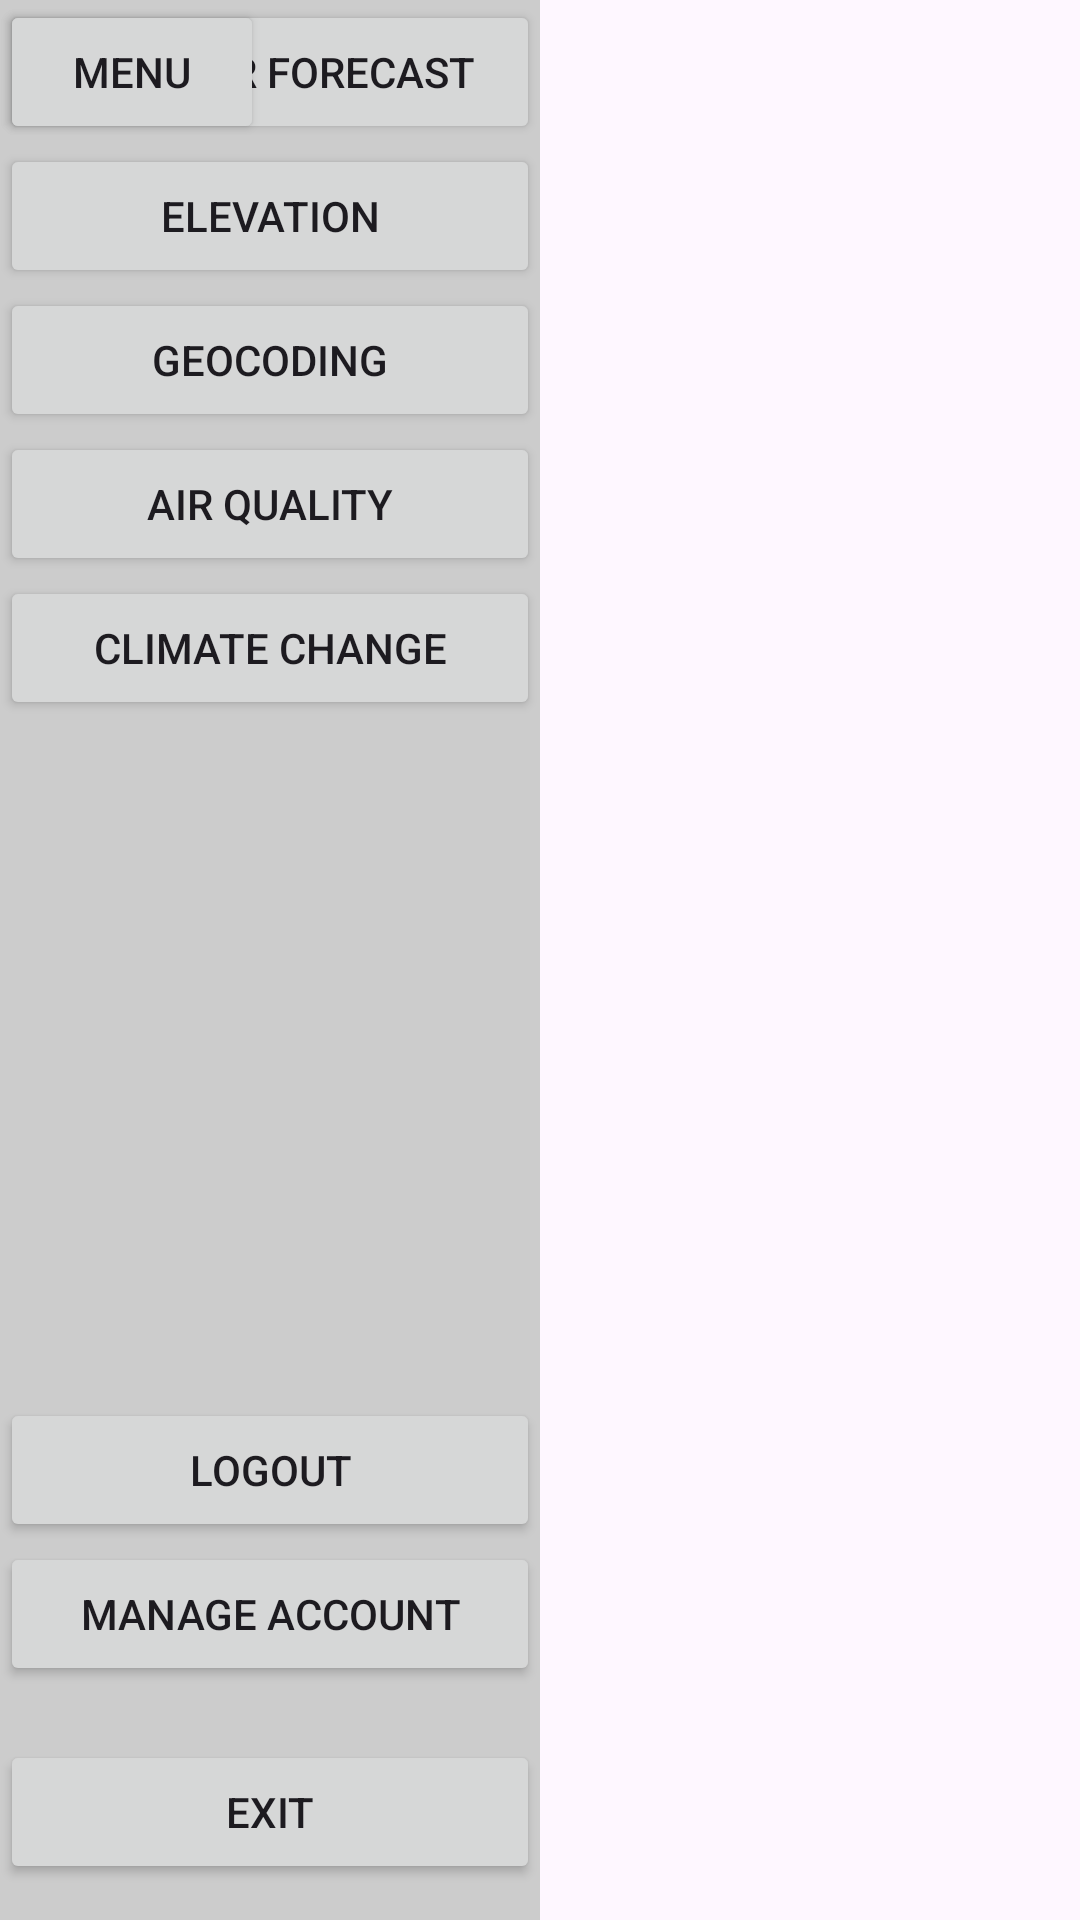

The Android layout XML behind this screen, and the referenced resources:
<!-- AndroidManifest.xml: application theme Theme.ZodiacZen -->
<!-- res/layout/fragment_homemain.xml -->
<?xml version="1.0" encoding="utf-8"?>
<androidx.constraintlayout.widget.ConstraintLayout xmlns:android="http://schemas.android.com/apk/res/android"
                                                   xmlns:app="http://schemas.android.com/apk/res-auto"
                                                   xmlns:tools="http://schemas.android.com/tools"
                                                   android:layout_width="match_parent"
                                                   android:layout_height="match_parent"
                                                   android:id="@+id/main_layout">

    <LinearLayout
            android:layout_width="match_parent"
            android:layout_height="match_parent"
            android:id="@+id/display_layout"
            android:orientation="vertical">


    </LinearLayout>

    <Button
            android:id="@+id/btnMenu"
            android:layout_width="wrap_content"
            android:layout_height="wrap_content"
            android:text="Menu"
            android:layout_marginStart="16dp"
            android:layout_marginTop="16dp"
            tools:ignore="MissingConstraints"/>

    <LinearLayout
            android:id="@+id/menuLayout"
        android:layout_width="0dp"
        android:layout_height="match_parent"
        android:background="#CCCCCC"
        android:visibility="visible"
        android:orientation="vertical"

        app:layout_constraintBottom_toBottomOf="parent"
        app:layout_constraintEnd_toStartOf="@+id/guideline"
        app:layout_constraintStart_toStartOf="parent"
        app:layout_constraintTop_toTopOf="parent">

        <RelativeLayout
            android:layout_width="match_parent"
            android:layout_height="match_parent">

            <LinearLayout
                android:orientation="vertical"
                android:layout_width="match_parent"
                android:layout_height="wrap_content"
                android:layout_alignParentTop="true"
                >

                <Button
                    android:id="@+id/btnWeatherForecast"
                    android:layout_width="match_parent"
                    android:layout_height="wrap_content"
                    android:text="Weather Forecast" />

                <Button
                    android:id="@+id/btnElevation"
                    android:layout_width="match_parent"
                    android:layout_height="wrap_content"
                    android:text="Elevation"/>

                <Button
                    android:id="@+id/btnGeocoding"
                    android:layout_width="match_parent"
                    android:layout_height="wrap_content"
                    android:text="Geocoding"/>

                <Button
                    android:id="@+id/btnAirQuality"
                    android:layout_width="match_parent"
                    android:layout_height="wrap_content"
                    android:text="Air Quality" />

                <Button
                    android:id="@+id/btnClimateChange"
                    android:layout_width="match_parent"
                    android:layout_height="wrap_content"
                    android:text="Climate Change" />


            </LinearLayout>
            <Space
                android:id="@+id/modifiedSpace"
                android:layout_width="match_parent"
                android:layout_height="0dp"/>

            <LinearLayout
                android:layout_width="match_parent"
                android:layout_height="wrap_content"
                android:orientation="vertical"
                android:layout_alignParentBottom="true">


                <Button
                    android:id="@+id/logout"
                    android:layout_width="match_parent"
                    android:layout_height="wrap_content"
                    android:text="Logout"
                    />

                <Button
                    android:id="@+id/btnManageAccount"
                    android:layout_width="match_parent"
                    android:layout_height="wrap_content"
                    android:text="Manage Account"
                    android:layout_marginBottom="18dp"
                    />

                <Button
                    android:id="@+id/exitApp"
                    android:layout_width="match_parent"
                    android:layout_height="wrap_content"
                    android:text="EXIT"
                    android:layout_marginBottom="12dp"
                    />

            </LinearLayout>


        </RelativeLayout>

    </LinearLayout>

    <androidx.constraintlayout.widget.Guideline
            android:id="@+id/guideline"
            android:layout_width="wrap_content"
            android:layout_height="wrap_content"
            android:orientation="vertical"
            app:layout_constraintGuide_percent="0.5"/>

</androidx.constraintlayout.widget.ConstraintLayout>
<!-- resources referenced by this layout -->
<resources>
  <style name="Theme.ZodiacZen" parent="Base.Theme.ZodiacZen" />
  <style name="Base.Theme.ZodiacZen" parent="Theme.Material3.DayNight.NoActionBar">
          
          
      </style>
</resources>
